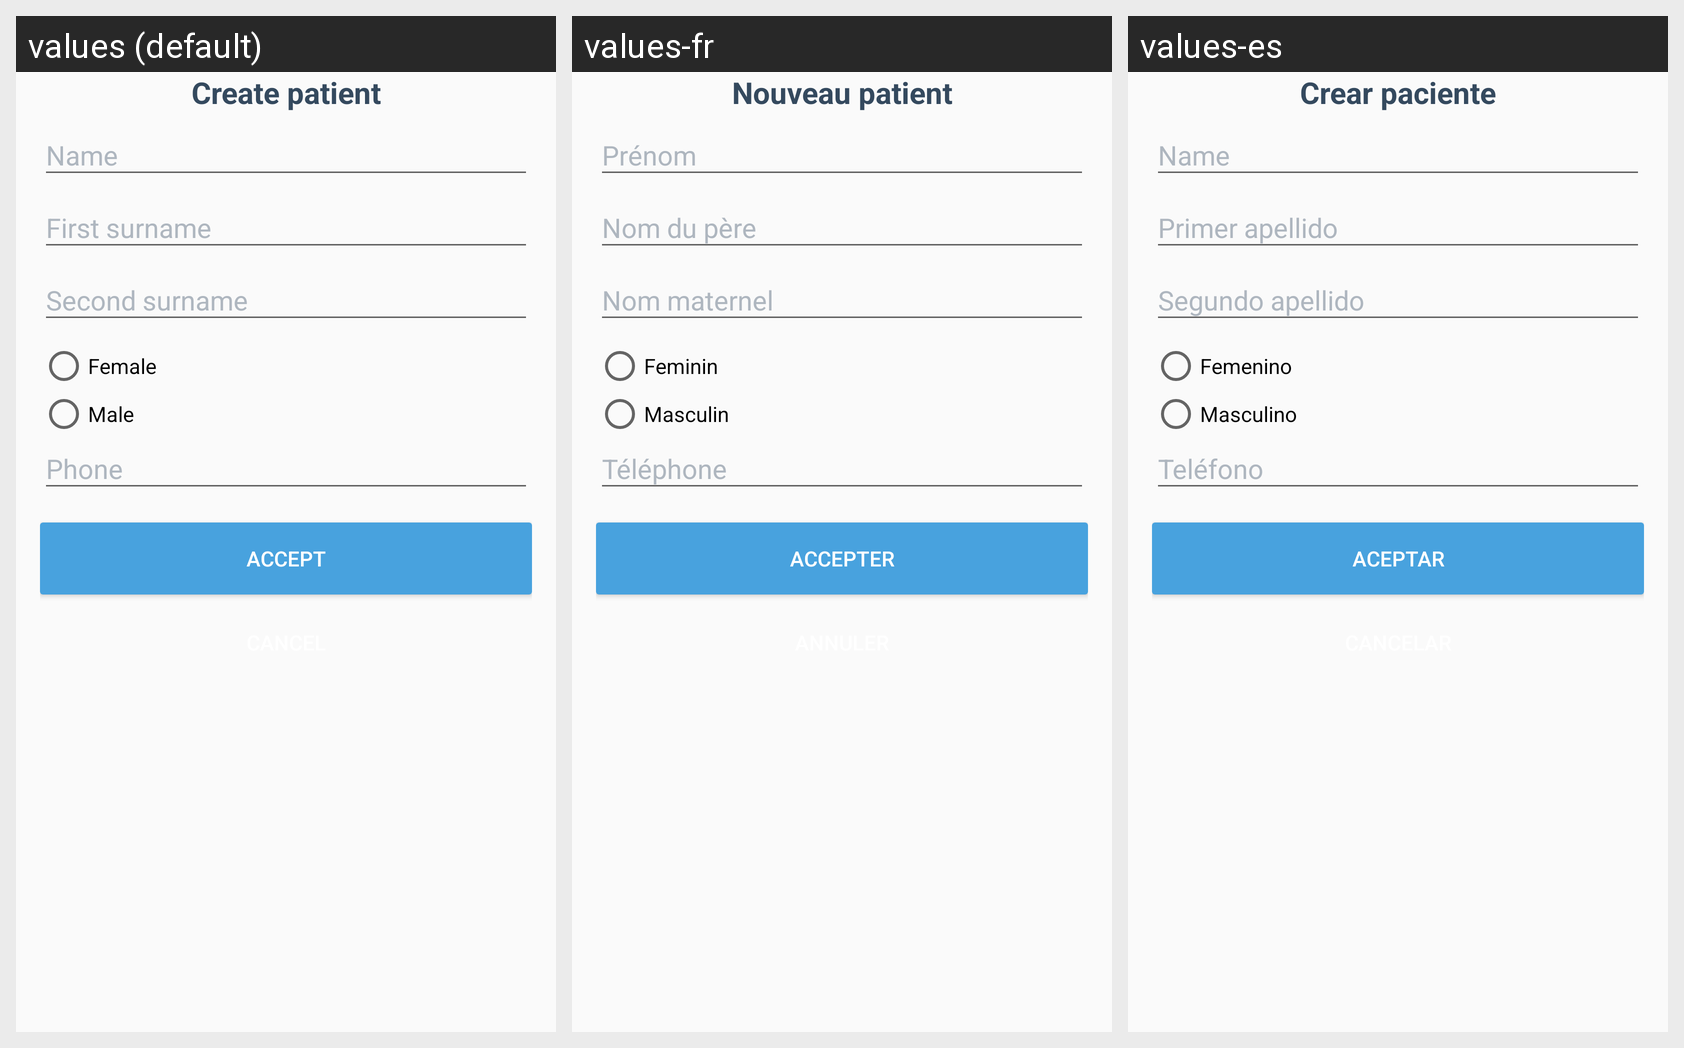

Strings drawn on this Android screen and how each of the app's shown locales translates them:
Android screen res/layout/activity_paciente.xml rendered under 3 locales, left to right: values (default), values-fr, values-es. Device: Nexus 5 (rendered at 1080×1920; each locale shown at half size, 540×960, under a caption strip naming it); theme AppTheme.
Strings drawn on this screen, with the default value and each locale's value (text and hints the layout hard-codes, and strings that could not be matched under every locale, appear in the picture but are not listed):

mensaje_titulo_crear_paciente
  values: Create patient
  values-fr: Nouveau patient
  values-es: Crear paciente

nombre
  values: Name
  values-fr: Prénom
  values-es: Name

primer_apellido
  values: First surname
  values-fr: Nom du père
  values-es: Primer apellido

segundo_apellido
  values: Second surname
  values-fr: Nom maternel
  values-es: Segundo apellido

sexo_femenino
  values: Female
  values-fr: Feminin
  values-es: Femenino

sexo_masculino
  values: Male
  values-fr: Masculin
  values-es: Masculino

telefono
  values: Phone
  values-fr: Téléphone
  values-es: Teléfono

aceptar
  values: Accept
  values-fr: Accepter
  values-es: Aceptar
